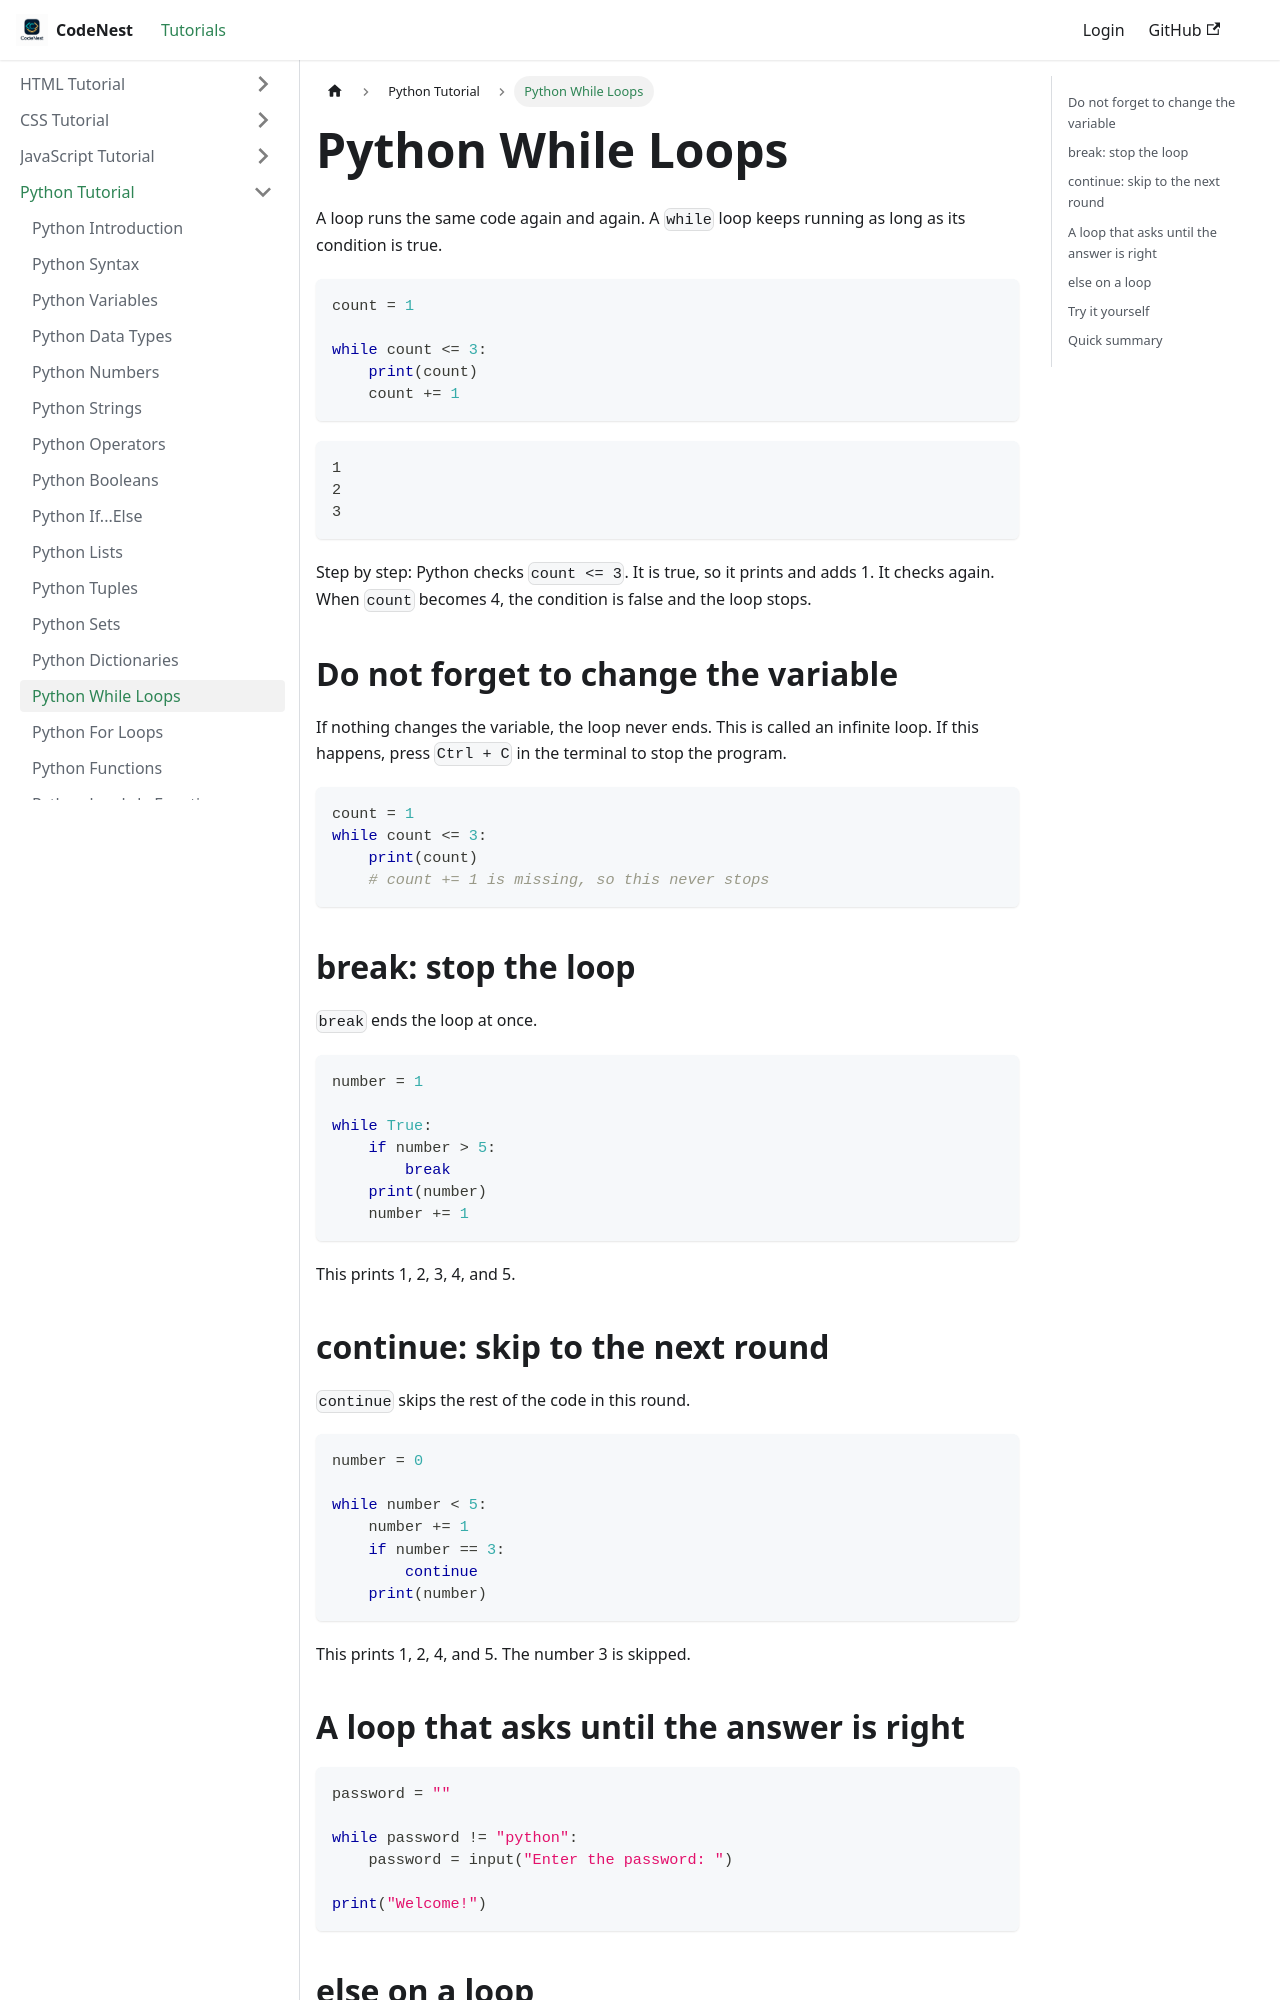

repository: adnankhan112/codenest · page: docs/python/python-while-loops.html · generator: docusaurus

---
title: "Python While Loops"
sidebar_position: -17
---

# Python While Loops

A loop runs the same code again and again. A `while` loop keeps running as long as its condition is true.

```python
count = 1

while count <= 3:
    print(count)
    count += 1
```

```text
1
2
3
```

Step by step: Python checks `count <= 3`. It is true, so it prints and adds 1. It checks again. When `count` becomes 4, the condition is false and the loop stops.

## Do not forget to change the variable

If nothing changes the variable, the loop never ends. This is called an infinite loop. If this happens, press `Ctrl + C` in the terminal to stop the program.

```python
count = 1
while count <= 3:
    print(count)
    # count += 1 is missing, so this never stops
```

## break: stop the loop

`break` ends the loop at once.

```python
number = 1

while True:
    if number > 5:
        break
    print(number)
    number += 1
```

This prints 1, 2, 3, 4, and 5.

## continue: skip to the next round

`continue` skips the rest of the code in this round.

```python
number = 0

while number < 5:
    number += 1
    if number == 3:
        continue
    print(number)
```

This prints 1, 2, 4, and 5. The number 3 is skipped.
